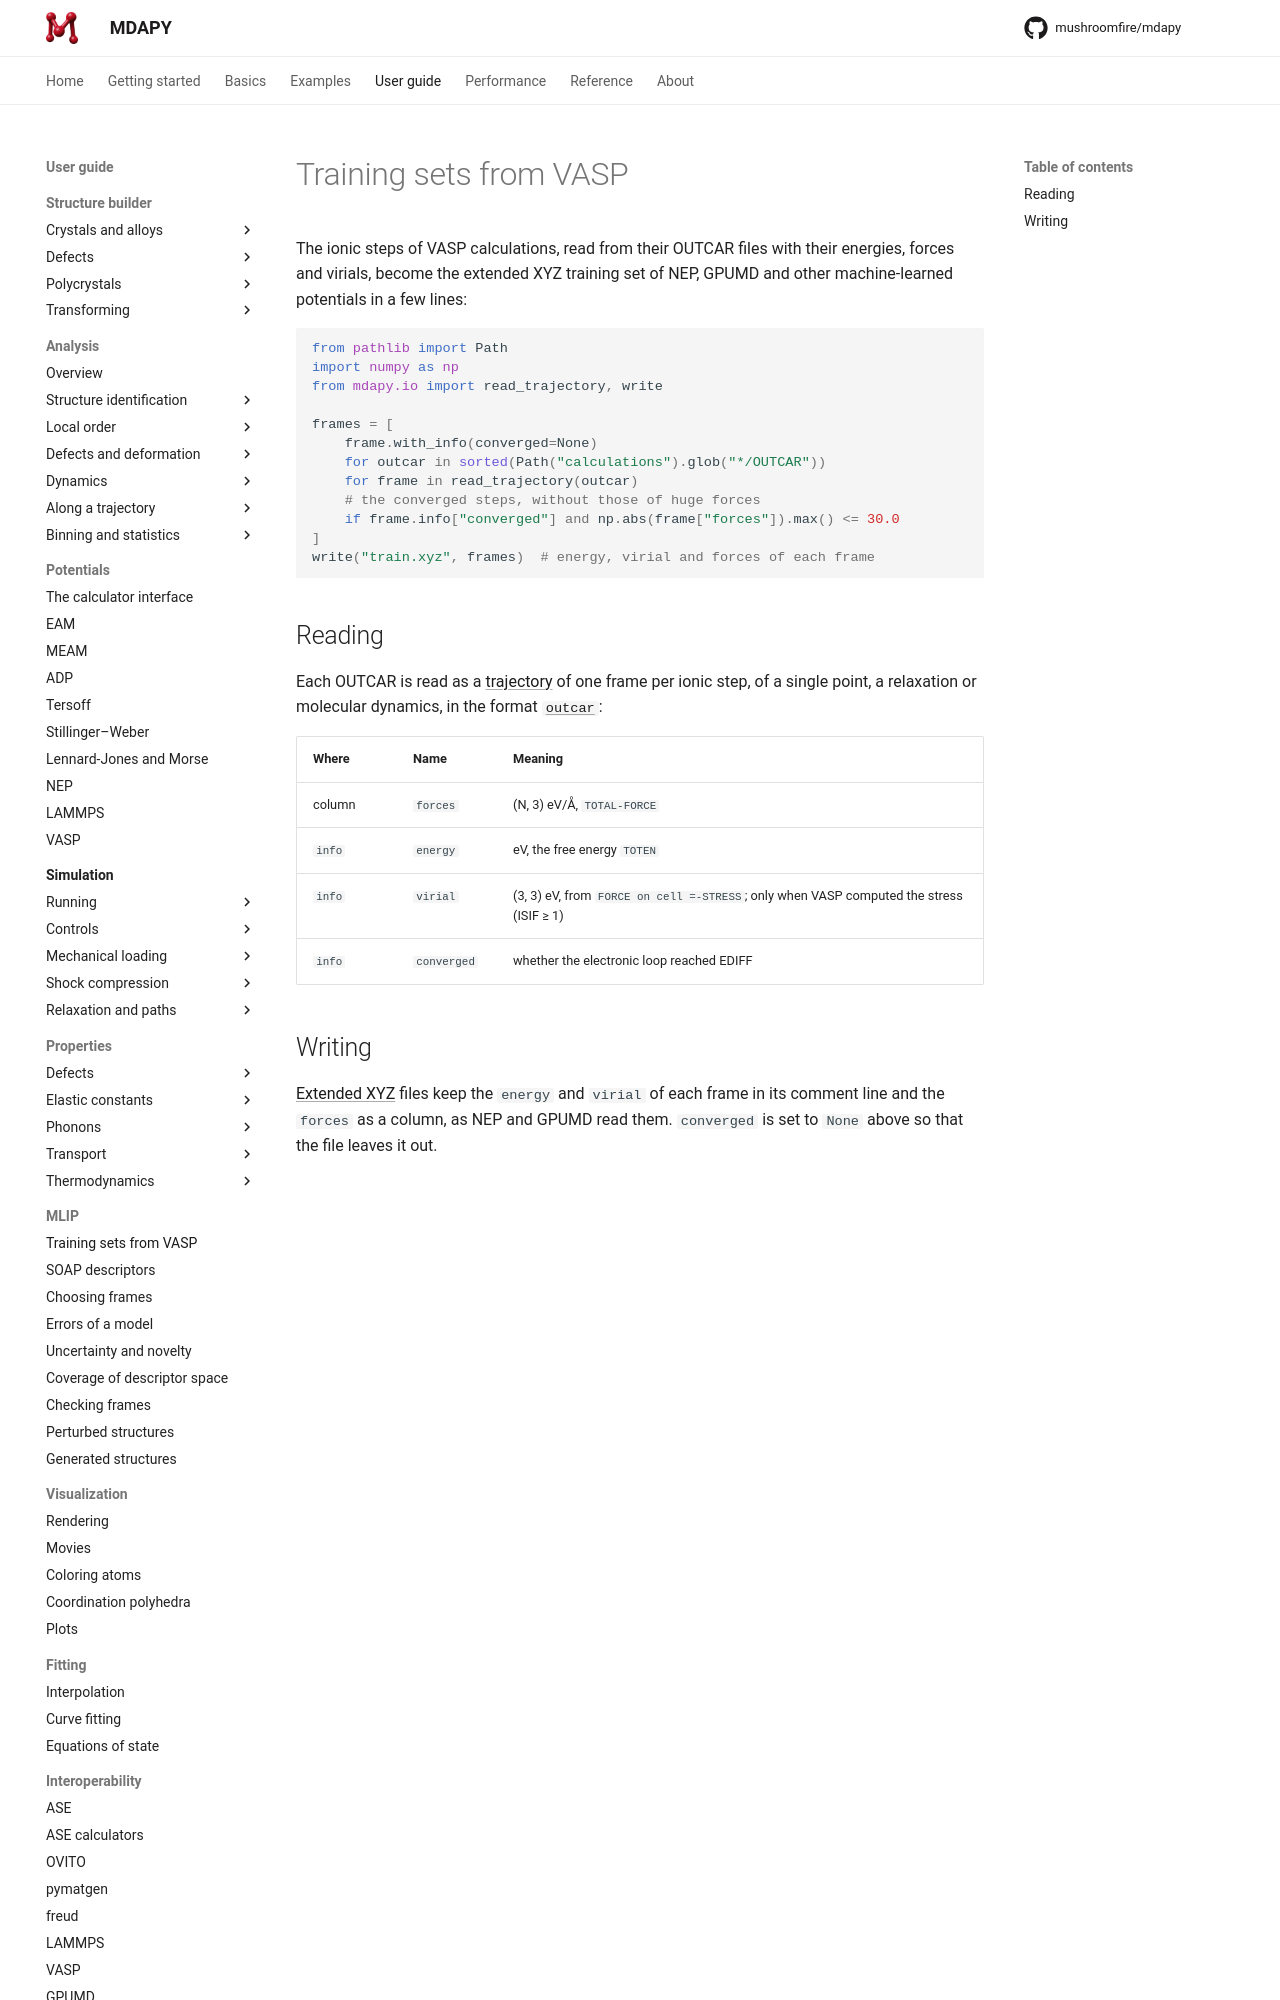

repository: mushroomfire/mdapy · page: 2.2/user-guide/mlip/vasp/index.html · generator: mkdocs

# Training sets from VASP

The ionic steps of VASP calculations, read from their OUTCAR files with
their energies, forces and virials, become the extended XYZ training set of
NEP, GPUMD and other machine-learned potentials in a few lines:

<!-- skip-test -->
```python
from pathlib import Path
import numpy as np
from mdapy.io import read_trajectory, write

frames = [
    frame.with_info(converged=None)
    for outcar in sorted(Path("calculations").glob("*/OUTCAR"))
    for frame in read_trajectory(outcar)
    # the converged steps, without those of huge forces
    if frame.info["converged"] and np.abs(frame["forces"]).max() <= 30.0
]
write("train.xyz", frames)  # energy, virial and forces of each frame
```

## Reading

Each OUTCAR is read as a [trajectory](../../basics/trajectory.md) of
one frame per ionic step, of a single point, a relaxation or molecular
dynamics, in the format [`outcar`](../../reference/formats/outcar.md):

| Where | Name | Meaning |
|---|---|---|
| column | `forces` | (N, 3) eV/Å, `TOTAL-FORCE` |
| `info` | `energy` | eV, the free energy `TOTEN` |
| `info` | `virial` | (3, 3) eV, from `FORCE on cell =-STRESS`; only when VASP computed the stress (ISIF ≥ 1) |
| `info` | `converged` | whether the electronic loop reached EDIFF |
